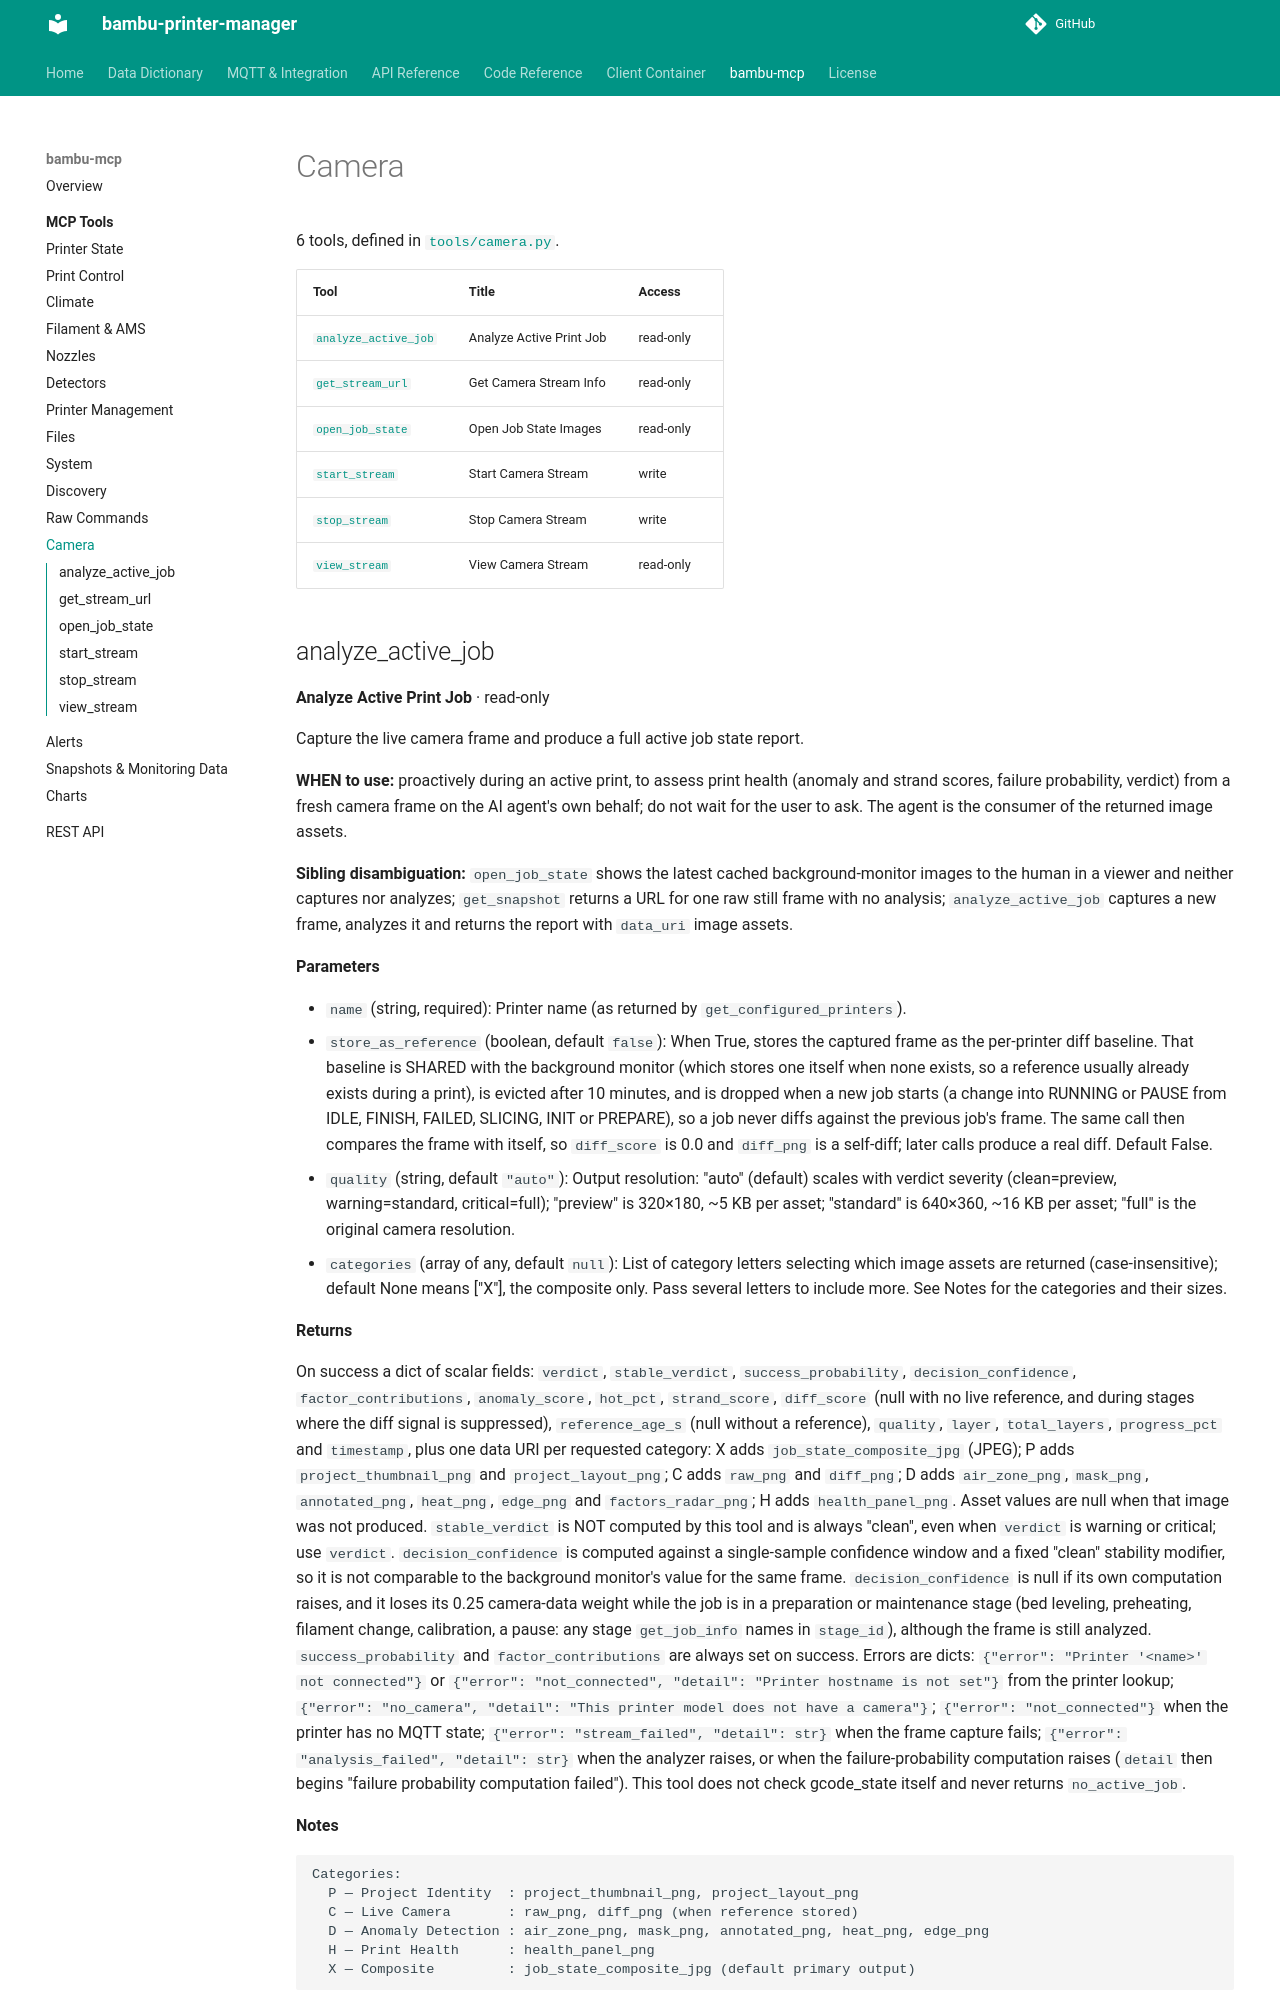

repository: synman/bambu-printer-manager · page: bambu-mcp/tools/camera/index.html · generator: mkdocs

<!-- Generated by bambu-mcp/gen_docs.py. Do not edit here: change the source in bambu-mcp and re-run the generator. -->

# Camera

6 tools, defined in [`tools/camera.py`](https://github.com/synman/bambu-mcp/blob/main/tools/camera.py).

| Tool | Title | Access |
|---|---|---|
| [`analyze_active_job`](#analyze_active_job) | Analyze Active Print Job | read-only |
| [`get_stream_url`](#get_stream_url) | Get Camera Stream Info | read-only |
| [`open_job_state`](#open_job_state) | Open Job State Images | read-only |
| [`start_stream`](#start_stream) | Start Camera Stream | write |
| [`stop_stream`](#stop_stream) | Stop Camera Stream | write |
| [`view_stream`](#view_stream) | View Camera Stream | read-only |
